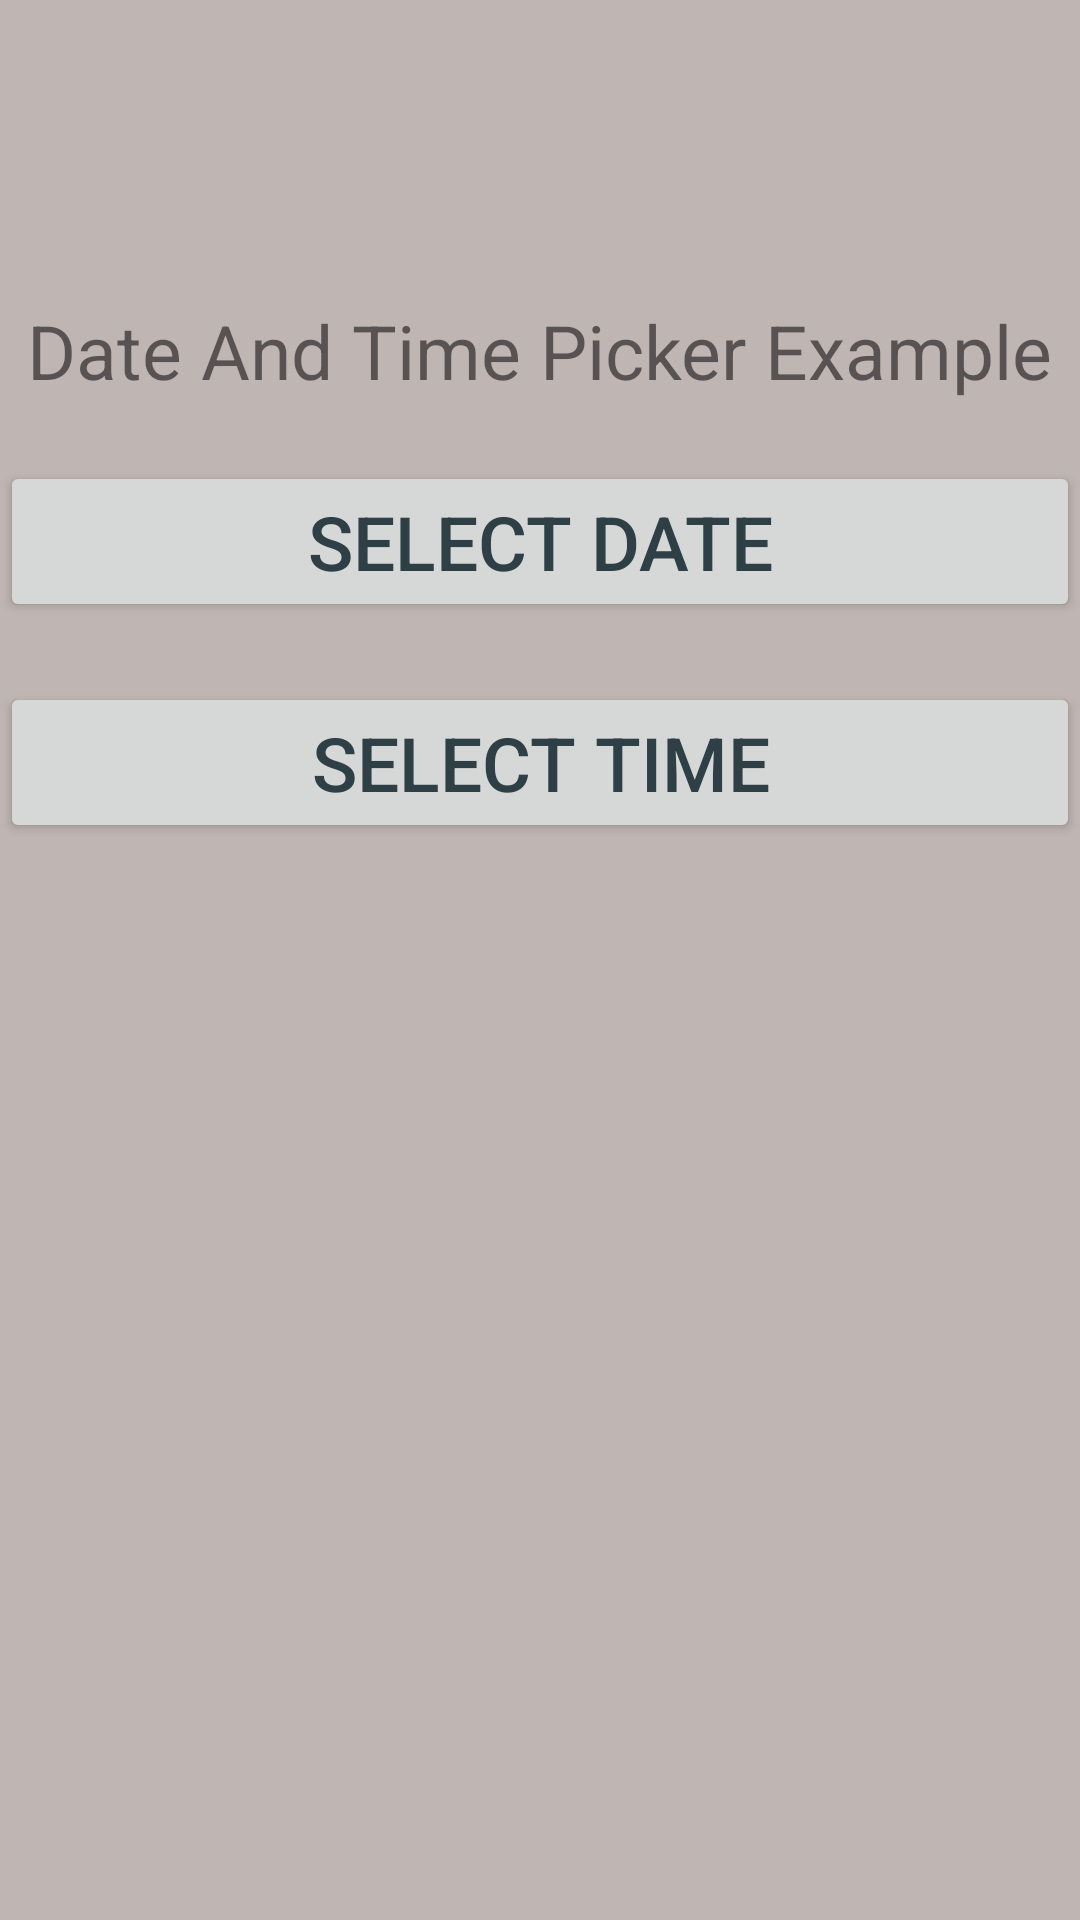

Layout XML and referenced resources for this Android screen:
<!-- AndroidManifest.xml: application theme AppTheme -->
<!-- res/layout/activity_temp.xml -->
<LinearLayout xmlns:android="http://schemas.android.com/apk/res/android"
    android:layout_width="fill_parent"
    android:layout_height="fill_parent"
    android:orientation="vertical" >


    <TextView
        android:layout_width="wrap_content"
        android:layout_height="wrap_content"
        android:layout_marginTop="100dp"
        android:textSize="25dp"
        android:layout_gravity="center_horizontal"
        android:text="Date And Time Picker Example" />

    <Button
        android:id="@+id/buttonSelectDate"
        android:layout_marginTop="20dp"
        android:textSize="25dp"
        android:layout_width="fill_parent"
        android:layout_height="wrap_content"
        android:text="Select Date" />

    <Button
        android:id="@+id/buttonSelectTime"
        android:layout_marginTop="20dp"
        android:textSize="25dp"
        android:layout_width="fill_parent"
        android:layout_height="wrap_content"
        android:text="Select Time" />

</LinearLayout>
<!-- resources referenced by this layout -->
<resources>
  <style name="AppTheme" parent="android:Theme.Holo.Light.DarkActionBar">
          <item name="android:windowFullscreen">true</item>
          <item name="android:windowBackground">@color/grey</item>
          <item name="android:textColor">@color/darkpurple</item>
          <item name="android:buttonStyle">@style/ButtonText</item>
          <item name="android:editTextStyle">@style/EditTextDefault</item>        
      </style>
  <item name="grey" type="color">#bfb5b2</item>
  <item name="darkpurple" type="color">#FF9933CC</item>
  <style name="ButtonText" parent="@android:style/Widget.Button">
          <item name="android:textColor">@color/darkmauve</item>
          <item name="android:layout_width">80.0px</item>
          <item name="android:layout_height">40.0px</item>
      </style>
  <style name="EditTextDefault" parent="@android:style/Widget.EditText">
          <item name="android:textColor">@color/darkmauve</item>
          </style>
  <item name="darkmauve" type="color">#5e3c58</item>
</resources>
